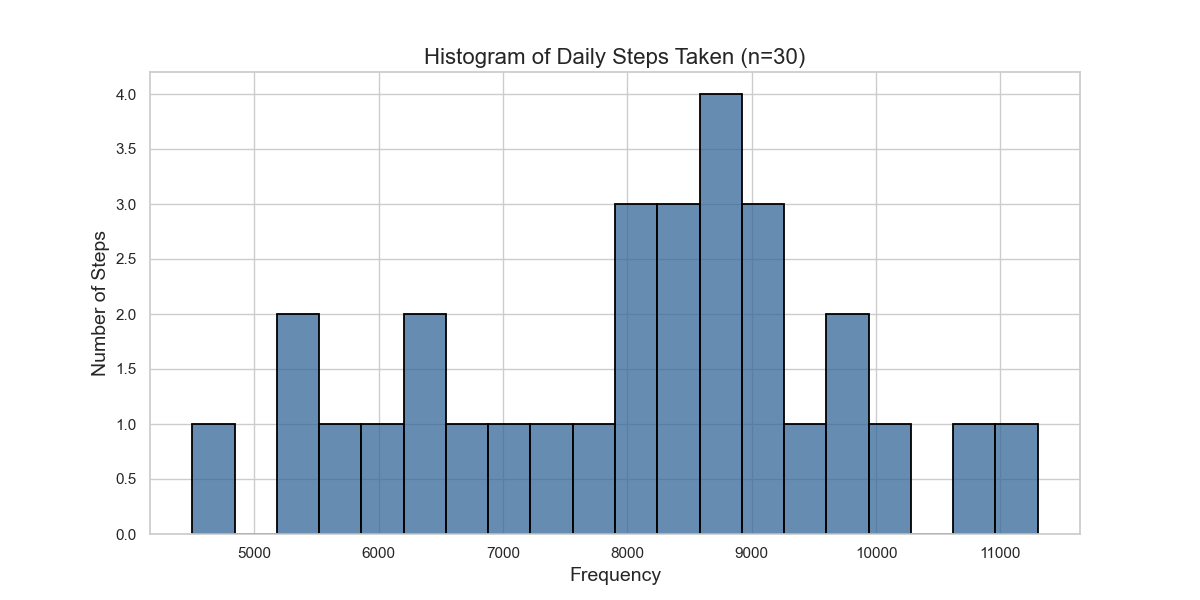

The table this chart was drawn from, first rows:
Day, Steps
1, 4500
2, 5200
3, 6100
4, 5700
5, 6300
6, 7100
7, 8600
8, 7900
9, 6500
10, 8700
11, 9200
12, 5400
13, 6800
14, 7300
15, 8800
16, 9600
17, 10200
18, 11300
19, 10700
20, 9900
21, 9450
22, 8000
23, 7600
24, 8100
25, 8400
26, 9000
27, 8700
28, 9100
29, 8500
30, 8300
